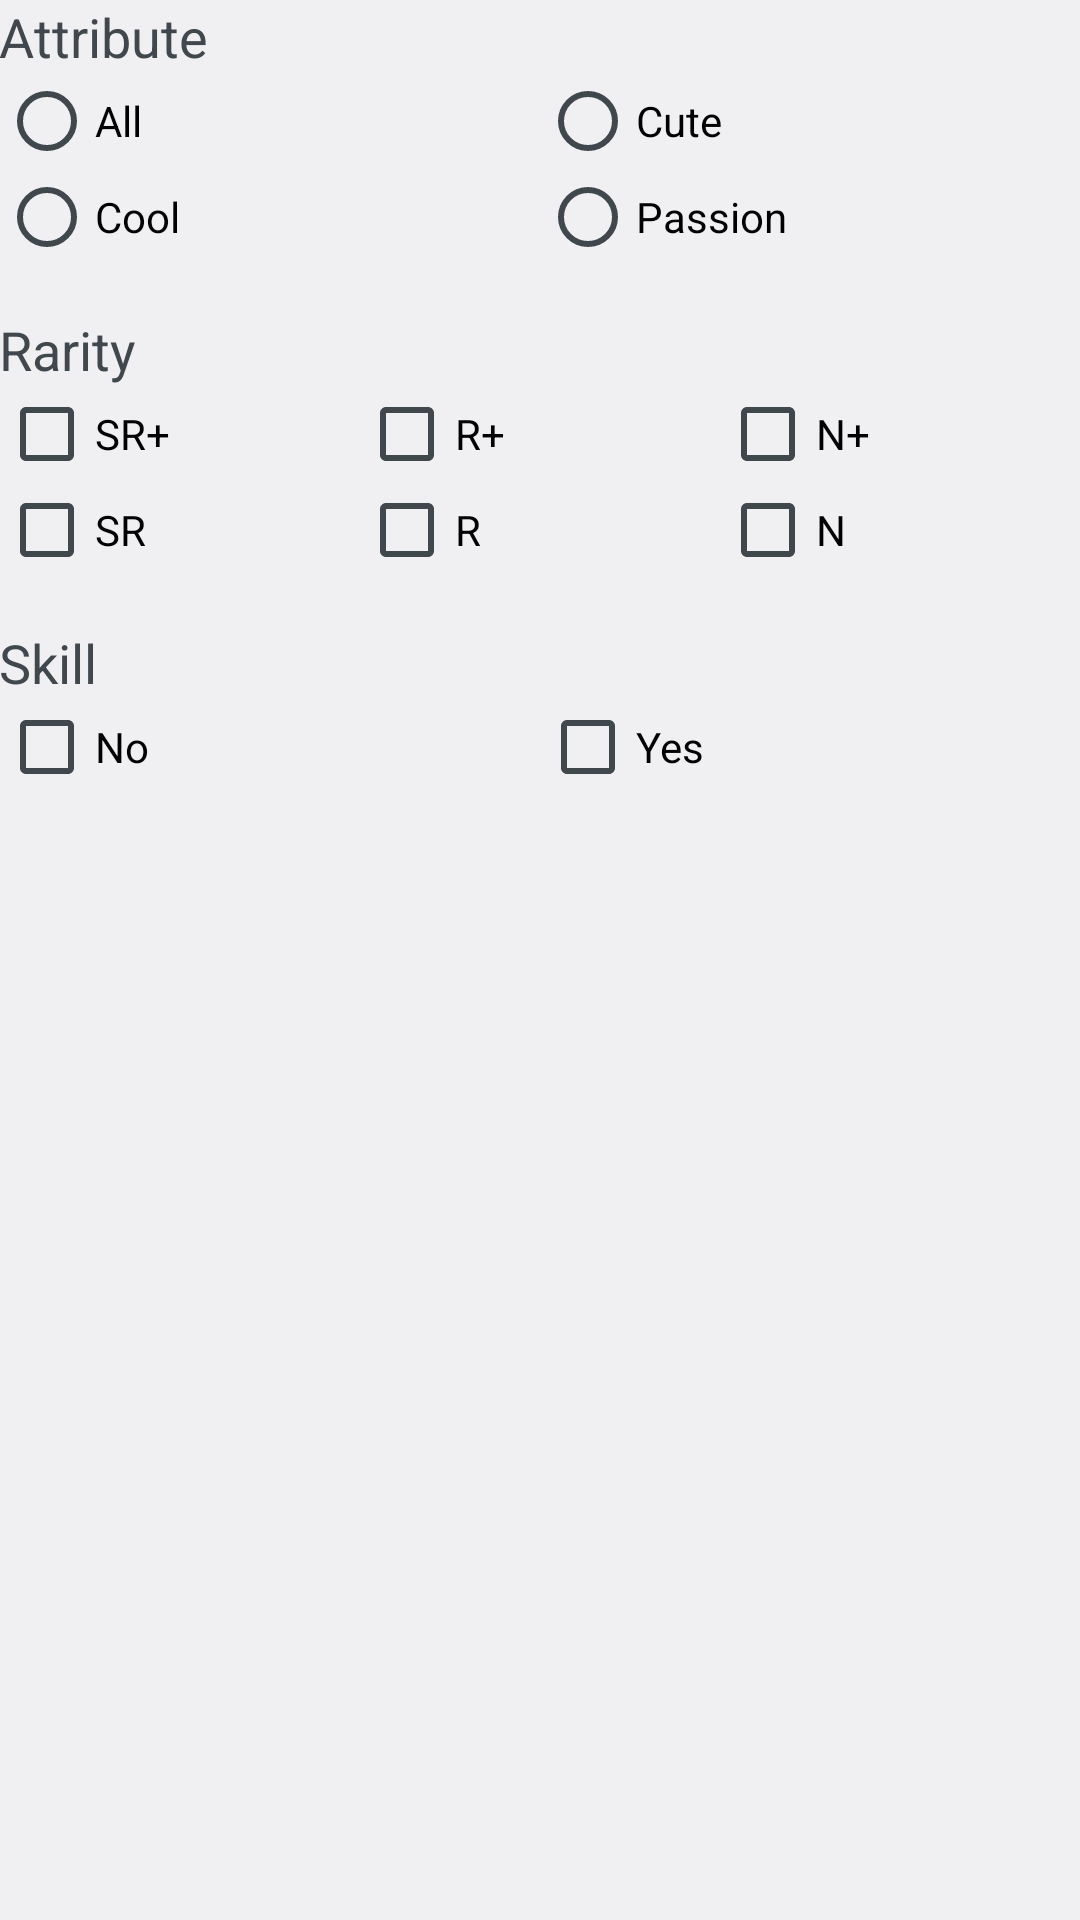

Layout XML and referenced resources for this Android screen:
<!-- AndroidManifest.xml: application theme AppTheme -->
<!-- res/layout/dialog_idol_filter.xml -->
<?xml version="1.0" encoding="utf-8"?>
<LinearLayout xmlns:android="http://schemas.android.com/apk/res/android"
    android:layout_width="match_parent"
    android:layout_height="wrap_content"
    android:orientation="vertical"
    android:paddingBottom="@dimen/activity_vertical_margin"
    android:paddingLeft="@dimen/activity_horizontal_margin"
    android:paddingRight="@dimen/activity_horizontal_margin"
    android:paddingTop="@dimen/activity_vertical_margin">

    <TextView
        android:layout_width="match_parent"
        android:layout_height="wrap_content"
        android:text="@string/filter_attribute"
        android:textAppearance="?android:attr/textAppearanceMedium" />

    <TableLayout
        android:layout_width="match_parent"
        android:layout_height="wrap_content">

        <TableRow>

            <RadioButton
                android:id="@+id/filter_attribute_all"
                android:layout_width="0dp"
                android:layout_height="wrap_content"
                android:layout_weight="1"
                android:text="@string/filter_attribute_all" />

            <RadioButton
                android:id="@+id/filter_attribute_cute"
                android:layout_width="0dp"
                android:layout_height="wrap_content"
                android:layout_weight="1"
                android:text="@string/filter_attribute_cute" />
        </TableRow>

        <TableRow>

            <RadioButton
                android:id="@+id/filter_attribute_cool"
                android:layout_width="0dp"
                android:layout_height="wrap_content"
                android:layout_weight="1"
                android:text="@string/filter_attribute_cool" />

            <RadioButton
                android:id="@+id/filter_attribute_passion"
                android:layout_width="0dp"
                android:layout_height="wrap_content"
                android:layout_weight="1"
                android:text="@string/filter_attribute_passion" />
        </TableRow>
    </TableLayout>

    <Space
        android:layout_width="match_parent"
        android:layout_height="16dp" />

    <TextView
        android:layout_width="match_parent"
        android:layout_height="wrap_content"
        android:text="@string/filter_rarity"
        android:textAppearance="?android:attr/textAppearanceMedium" />

    <TableLayout
        android:layout_width="match_parent"
        android:layout_height="wrap_content">

        <TableRow>

            <CheckBox
                android:id="@+id/filter_rarity_6"
                android:layout_width="0dp"
                android:layout_height="wrap_content"
                android:layout_weight="1"
                android:text="@string/filter_rarity_6" />

            <CheckBox
                android:id="@+id/filter_rarity_4"
                android:layout_width="0dp"
                android:layout_height="wrap_content"
                android:layout_weight="1"
                android:text="@string/filter_rarity_4" />

            <CheckBox
                android:id="@+id/filter_rarity_2"
                android:layout_width="0dp"
                android:layout_height="wrap_content"
                android:layout_weight="1"
                android:text="@string/filter_rarity_2" />
        </TableRow>

        <TableRow>

            <CheckBox
                android:id="@+id/filter_rarity_5"
                android:layout_width="0dp"
                android:layout_height="wrap_content"
                android:layout_weight="1"
                android:text="@string/filter_rarity_5" />

            <CheckBox
                android:id="@+id/filter_rarity_3"
                android:layout_width="0dp"
                android:layout_height="wrap_content"
                android:layout_weight="1"
                android:text="@string/filter_rarity_3" />

            <CheckBox
                android:id="@+id/filter_rarity_1"
                android:layout_width="0dp"
                android:layout_height="wrap_content"
                android:layout_weight="1"
                android:text="@string/filter_rarity_1" />
        </TableRow>
    </TableLayout>

    <Space
        android:layout_width="match_parent"
        android:layout_height="16dp" />

    <TextView
        android:layout_width="match_parent"
        android:layout_height="wrap_content"
        android:text="@string/filter_skill"
        android:textAppearance="?android:attr/textAppearanceMedium"
        />

    <LinearLayout
        android:orientation="horizontal"
        android:layout_width="match_parent"
        android:layout_height="match_parent">

        <CheckBox
            android:layout_width="0dp"
            android:layout_height="wrap_content"
            android:text="@string/filter_skill_false"
            android:id="@+id/filter_skill_false"
            android:layout_weight="1" />

        <CheckBox
            android:layout_width="0dp"
            android:layout_height="wrap_content"
            android:text="@string/filter_skill_true"
            android:id="@+id/filter_skill_true"
            android:layout_weight="1" />
    </LinearLayout>

</LinearLayout>
<!-- resources referenced by this layout -->
<resources>
  <string name="filter_attribute">Attribute</string>
  <string name="filter_attribute_all">All</string>
  <string name="filter_attribute_cool">Cool</string>
  <string name="filter_attribute_cute">Cute</string>
  <string name="filter_attribute_passion">Passion</string>
  <string name="filter_rarity">Rarity</string>
  <string name="filter_rarity_1" translatable="false">N</string>
  <string name="filter_rarity_2" translatable="false">N+</string>
  <string name="filter_rarity_3" translatable="false">R</string>
  <string name="filter_rarity_4" translatable="false">R+</string>
  <string name="filter_rarity_5" translatable="false">SR</string>
  <string name="filter_rarity_6" translatable="false">SR+</string>
  <string name="filter_skill">Skill</string>
  <string name="filter_skill_false">No</string>
  <string name="filter_skill_true">Yes</string>
  <style name="AppTheme" parent="android:Theme.DeviceDefault.Light.DarkActionBar" />
</resources>
